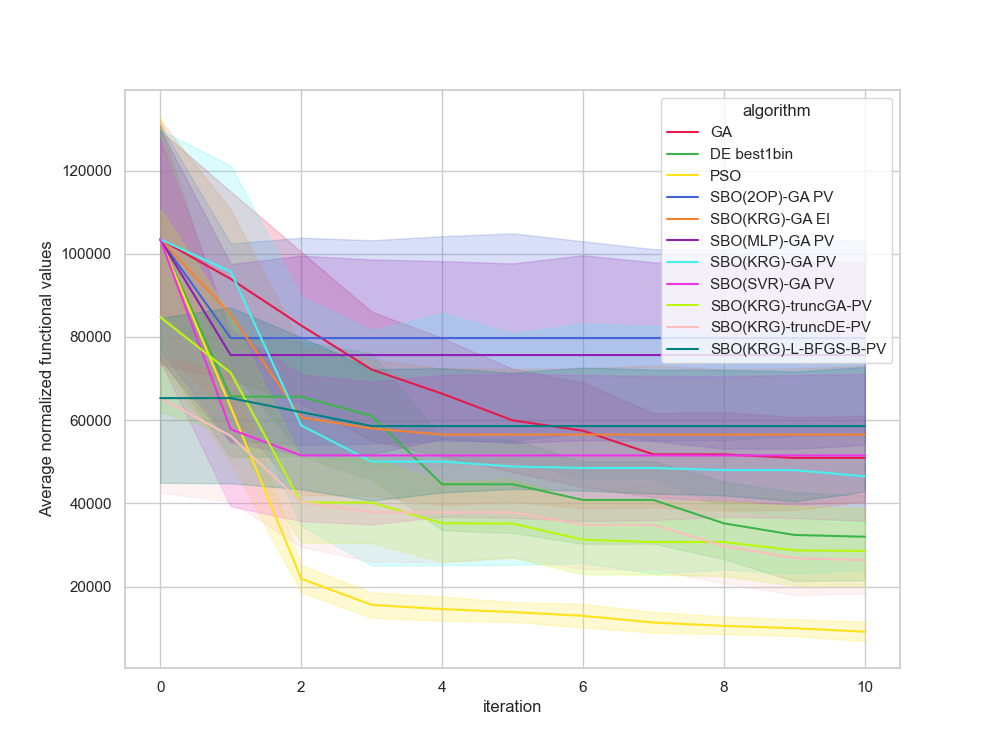

Source data for this figure (header and first rows):
, Unnamed: 0, value, iteration, algorithm, replicate
0, 0.0, 16529, 0, GA, 0
1, 1.0, 16529, 1, GA, 0
2, 2.0, 16529, 2, GA, 0
3, 3.0, 16529, 3, GA, 0
4, 4.0, 16529, 4, GA, 0
5, 5.0, 16529, 5, GA, 0
6, 6.0, 16529, 6, GA, 0
7, 7.0, 16529, 7, GA, 0
8, 8.0, 16529, 8, GA, 0
9, 9.0, 16529, 9, GA, 0
10, 10.0, 16529, 10, GA, 0
11, 11.0, 134569, 0, GA, 1
12, 12.0, 134569, 1, GA, 1
13, 13.0, 100454, 2, GA, 1
14, 14.0, 100454, 3, GA, 1
15, 15.0, 100454, 4, GA, 1
16, 16.0, 56786, 5, GA, 1
17, 17.0, 56786, 6, GA, 1
18, 18.0, 56786, 7, GA, 1
19, 19.0, 56786, 8, GA, 1
20, 20.0, 48278, 9, GA, 1
21, 21.0, 48278, 10, GA, 1
22, 22.0, 131193, 0, GA, 2
23, 23.0, 131193, 1, GA, 2
24, 24.0, 131193, 2, GA, 2
25, 25.0, 97375, 3, GA, 2
26, 26.0, 62001, 4, GA, 2
27, 27.0, 62001, 5, GA, 2
28, 28.0, 42610, 6, GA, 2
29, 29.0, 42610, 7, GA, 2
30, 30.0, 42610, 8, GA, 2
31, 31.0, 42610, 9, GA, 2
32, 32.0, 42610, 10, GA, 2
33, 33.0, 175111, 0, GA, 3
34, 34.0, 129324, 1, GA, 3
35, 35.0, 75123, 2, GA, 3
36, 36.0, 75123, 3, GA, 3
37, 37.0, 68993, 4, GA, 3
38, 38.0, 68993, 5, GA, 3
39, 39.0, 68993, 6, GA, 3
40, 40.0, 68993, 7, GA, 3
41, 41.0, 68993, 8, GA, 3
42, 42.0, 68993, 9, GA, 3
43, 43.0, 68993, 10, GA, 3
44, 44.0, 154114, 0, GA, 4
45, 45.0, 129813, 1, GA, 4
46, 46.0, 106456, 2, GA, 4
47, 47.0, 66444, 3, GA, 4
48, 48.0, 66444, 4, GA, 4
49, 49.0, 66444, 5, GA, 4
50, 50.0, 66444, 6, GA, 4
51, 51.0, 66444, 7, GA, 4
52, 52.0, 66444, 8, GA, 4
53, 53.0, 66444, 9, GA, 4
54, 54.0, 66444, 10, GA, 4
55, 55.0, 88464, 0, GA, 5
56, 56.0, 75595, 1, GA, 5
57, 57.0, 75595, 2, GA, 5
58, 58.0, 75595, 3, GA, 5
59, 59.0, 59204, 4, GA, 5
... 1,150 more rows
